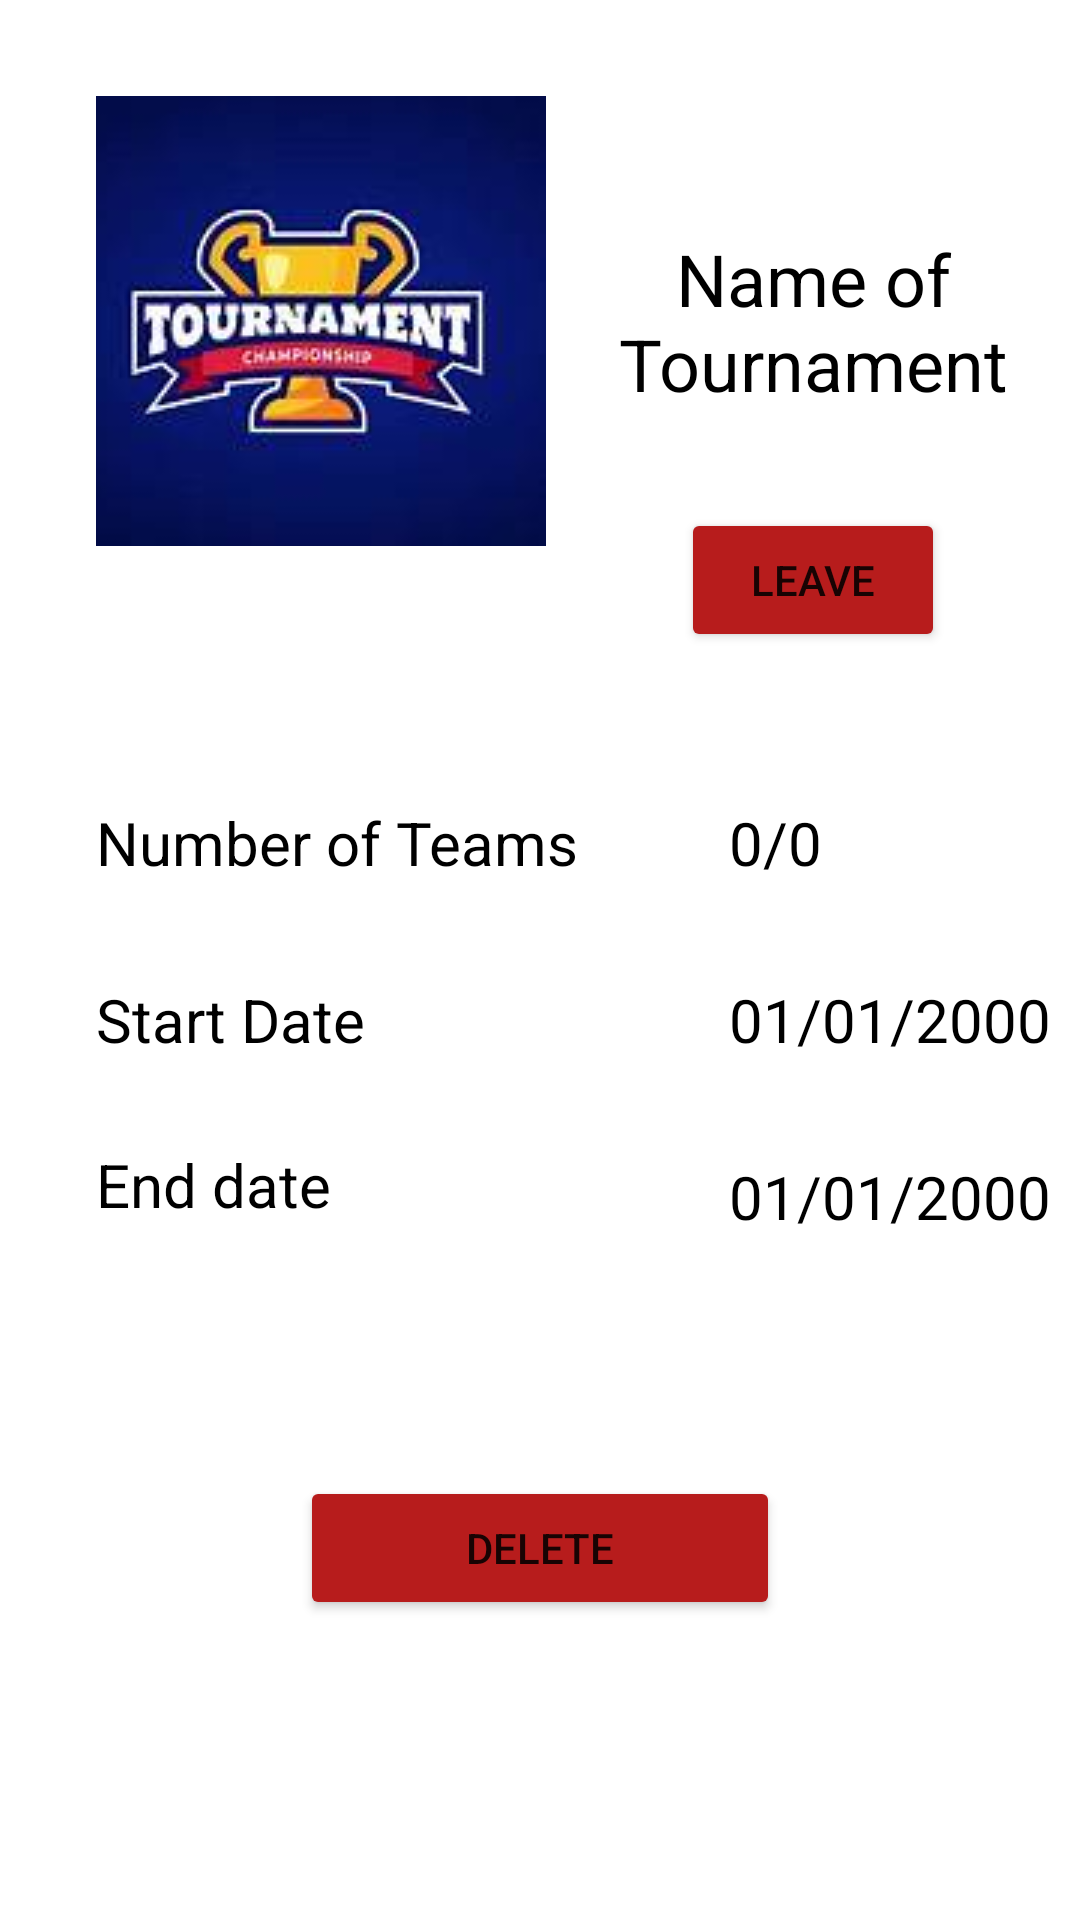

Layout XML and referenced resources for this Android screen:
<!-- AndroidManifest.xml: application theme Theme.Projet -->
<!-- res/layout/fragment_tournament_info.xml -->
<?xml version="1.0" encoding="utf-8"?>
<androidx.constraintlayout.widget.ConstraintLayout xmlns:android="http://schemas.android.com/apk/res/android"
    xmlns:app="http://schemas.android.com/apk/res-auto"
    xmlns:tools="http://schemas.android.com/tools"
    android:layout_width="match_parent"
    android:layout_height="match_parent"
    tools:context=".TournamentInfoFragment">

    <ImageView
        android:id="@+id/tournamentLogo"
        android:layout_width="150dp"
        android:layout_height="150dp"
        android:layout_marginStart="32dp"
        android:layout_marginTop="32dp"
        android:scaleType="center"
        android:src="@drawable/tournament"
        app:layout_constraintStart_toStartOf="parent"
        app:layout_constraintTop_toTopOf="parent"
        android:contentDescription="TODO" />

    <TextView
        android:id="@+id/tournamentName"
        android:layout_width="150dp"
        android:layout_height="wrap_content"
        android:text="@string/tournament_name"
        android:textAlignment="center"
        android:textColor="@color/secondaryTextColor"
        android:textSize="24sp"
        app:layout_constraintBottom_toBottomOf="@+id/tournamentLogo"
        app:layout_constraintEnd_toEndOf="parent"
        app:layout_constraintStart_toEndOf="@+id/tournamentLogo"
        app:layout_constraintTop_toTopOf="@+id/tournamentLogo" />

    <Button
        android:id="@+id/leaveButton"
        android:layout_width="wrap_content"
        android:layout_height="wrap_content"
        android:layout_marginTop="32dp"
        android:backgroundTint="@color/secondaryColor"
        android:text="@string/leave"
        app:layout_constraintEnd_toEndOf="parent"
        app:layout_constraintStart_toEndOf="@+id/tournamentLogo"
        app:layout_constraintTop_toBottomOf="@+id/tournamentName" />

    <TextView
        android:id="@+id/numberTeamsTitle"
        android:layout_width="wrap_content"
        android:layout_height="wrap_content"
        android:layout_marginStart="32dp"
        android:layout_marginTop="@dimen/medium_tab"
        android:text="@string/number_teams"
        android:textColor="@color/secondaryTextColor"
        android:textSize="20sp"
        app:layout_constraintStart_toStartOf="parent"
        app:layout_constraintTop_toBottomOf="@+id/leaveButton" />

    <TextView
        android:id="@+id/startDateTitle"
        android:layout_width="wrap_content"
        android:layout_height="wrap_content"
        android:layout_marginTop="32dp"
        android:text="@string/start_date"
        android:textColor="@color/secondaryTextColor"
        android:textSize="20sp"
        app:layout_constraintStart_toStartOf="@+id/numberTeamsTitle"
        app:layout_constraintTop_toBottomOf="@+id/numberTeamsTitle" />

    <TextView
        android:id="@+id/endDateTitle"
        android:layout_width="wrap_content"
        android:layout_height="wrap_content"
        android:layout_marginTop="28dp"
        android:text="@string/end_date"
        android:textColor="@color/secondaryTextColor"
        android:textSize="20sp"
        app:layout_constraintStart_toStartOf="@+id/startDateTitle"
        app:layout_constraintTop_toBottomOf="@+id/startDateTitle" />

    <TextView
        android:id="@+id/numberTeamsLabel"
        android:layout_width="wrap_content"
        android:layout_height="wrap_content"
        android:layout_marginStart="@dimen/medium_tab"
        android:text="@string/default_number_teams"
        android:textColor="@color/secondaryTextColor"
        android:textSize="20sp"
        app:layout_constraintBottom_toBottomOf="@+id/numberTeamsTitle"
        app:layout_constraintStart_toEndOf="@+id/numberTeamsTitle"
        app:layout_constraintTop_toTopOf="@+id/numberTeamsTitle" />

    <TextView
        android:id="@+id/startDateLabel"
        android:layout_width="wrap_content"
        android:layout_height="wrap_content"
        android:layout_marginTop="32dp"
        android:text="@string/default_date"
        android:textColor="@color/secondaryTextColor"
        android:textSize="20sp"
        app:layout_constraintStart_toStartOf="@+id/numberTeamsLabel"
        app:layout_constraintTop_toBottomOf="@+id/numberTeamsLabel" />

    <TextView
        android:id="@+id/endDateLabel"
        android:layout_width="wrap_content"
        android:layout_height="wrap_content"
        android:layout_marginTop="32dp"
        android:text="@string/default_date"
        android:textColor="@color/secondaryTextColor"
        android:textSize="20sp"
        app:layout_constraintStart_toStartOf="@+id/startDateLabel"
        app:layout_constraintTop_toBottomOf="@+id/startDateLabel" />

    <Button
        android:id="@+id/deleteTournament"
        android:layout_width="0dp"
        android:layout_height="wrap_content"
        android:layout_marginStart="100dp"
        android:layout_marginEnd="100dp"
        android:layout_marginBottom="@dimen/topLogo"
        android:backgroundTint="@color/secondaryColor"
        android:text="@string/delete"
        app:layout_constraintBottom_toBottomOf="parent"
        app:layout_constraintEnd_toEndOf="parent"
        app:layout_constraintStart_toStartOf="parent" />

</androidx.constraintlayout.widget.ConstraintLayout>
<!-- resources referenced by this layout -->
<resources>
  <color name="secondaryColor">#b71c1c</color>
  <color name="secondaryTextColor">#000000</color>
  <dimen name="medium_tab">50dp</dimen>
  <dimen name="topLogo">100dp</dimen>
  <!-- drawable tournament: png bitmap (drawable, 31309 bytes) -->
  <string name="default_date" translatable="false">01/01/2000</string>
  <string name="default_number_teams" translatable="false">0/0</string>
  <string name="delete">Delete</string>
  <string name="end_date">End date</string>
  <string name="leave">Leave</string>
  <string name="number_teams">Number of Teams</string>
  <string name="start_date">Start Date</string>
  <string name="tournament_name">Name of Tournament</string>
  <style name="Theme.Projet" parent="Theme.MaterialComponents.Light.DarkActionBar">
          
          <item name="windowNoTitle">true</item>
          <item name="windowActionBar">false</item>
          
          <item name="android:itemTextAppearance">@color/primaryTextColor</item>
          <item name="colorPrimary">@color/primaryColor</item>
          <item name="colorAccent">@color/primaryLightColor</item>
          <item name="colorPrimaryDark">@color/primaryDarkColor</item>
          <item name="colorError">@color/secondaryColor</item>
  
      </style>
  <color name="primaryTextColor">#ffffff</color>
  <color name="primaryColor">#0277bd</color>
  <color name="primaryLightColor">#58a5f0</color>
  <color name="primaryDarkColor">#004c8c</color>
</resources>
